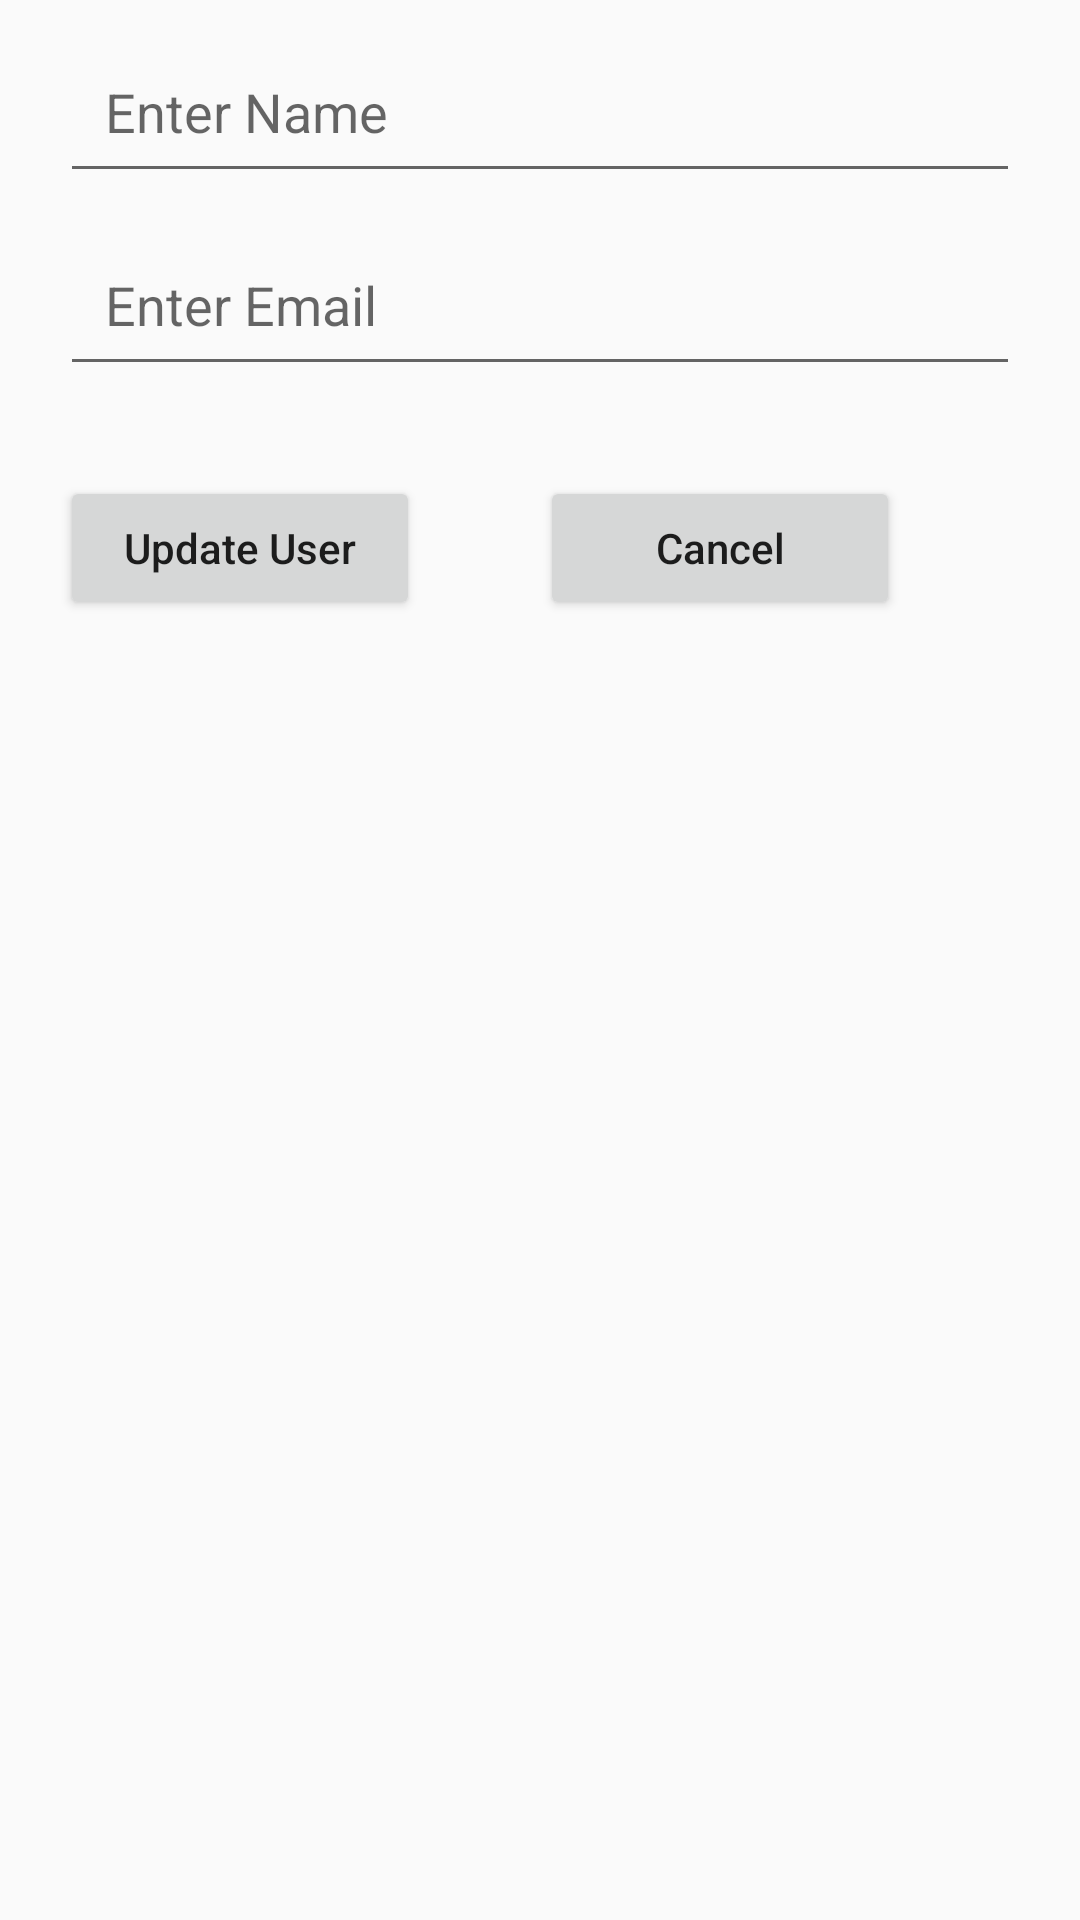

Produce the Android XML layout that renders to this screen, including the resource entries it uses.
<!-- AndroidManifest.xml: application theme Theme.UserManagement -->
<!-- res/layout/dialog_update.xml -->
<?xml version="1.0" encoding="utf-8"?>
<LinearLayout xmlns:android="http://schemas.android.com/apk/res/android"
    android:orientation="vertical" android:layout_width="match_parent"
    android:layout_height="match_parent">
    <EditText
        android:id="@+id/et_update_name"
        android:layout_width="match_parent"
        android:layout_height="wrap_content"
        android:layout_marginTop="10dp"
        android:layout_marginLeft="20dp"
        android:layout_marginRight="20dp"
        android:padding="15dp"
        android:hint="Enter Name"/>
    <EditText
        android:id="@+id/et_update_email"
        android:layout_width="match_parent"
        android:layout_height="wrap_content"
        android:layout_marginTop="10dp"
        android:layout_marginLeft="20dp"
        android:layout_marginRight="20dp"
        android:padding="15dp"
        android:hint="Enter Email"/>

    <LinearLayout
        android:layout_width="match_parent"
        android:layout_height="wrap_content"
        android:orientation="horizontal"
        android:layout_marginTop="10dp">

        <Button
            android:id="@+id/btn_update_user"
            android:layout_width="120dp"
            android:layout_height="wrap_content"
            android:textAllCaps="false"
            android:layout_margin="20dp"
            android:text="Update User"/>

        <Button
            android:id="@+id/btn_update_cancel"
            android:layout_width="120dp"
            android:layout_height="wrap_content"
            android:layout_margin="20dp"
            android:textAllCaps="false"
            android:text="Cancel"/>

    </LinearLayout>
</LinearLayout>
<!-- resources referenced by this layout -->
<resources>
  <style name="Theme.UserManagement" parent="Theme.AppCompat.Light.DarkActionBar">
          
          <item name="colorPrimary">@color/purple_500</item>
          <item name="colorPrimaryDark">@color/purple_700</item>
          <item name="colorAccent">@color/teal_200</item>
          
      </style>
  <!-- not gathered from this repository: default colours our renderer supplied (Android Studio template values) -->
  <color name="purple_500">#FF6200EE</color>
  <color name="purple_700">#FF3700B3</color>
  <color name="teal_200">#FF03DAC5</color>
</resources>
